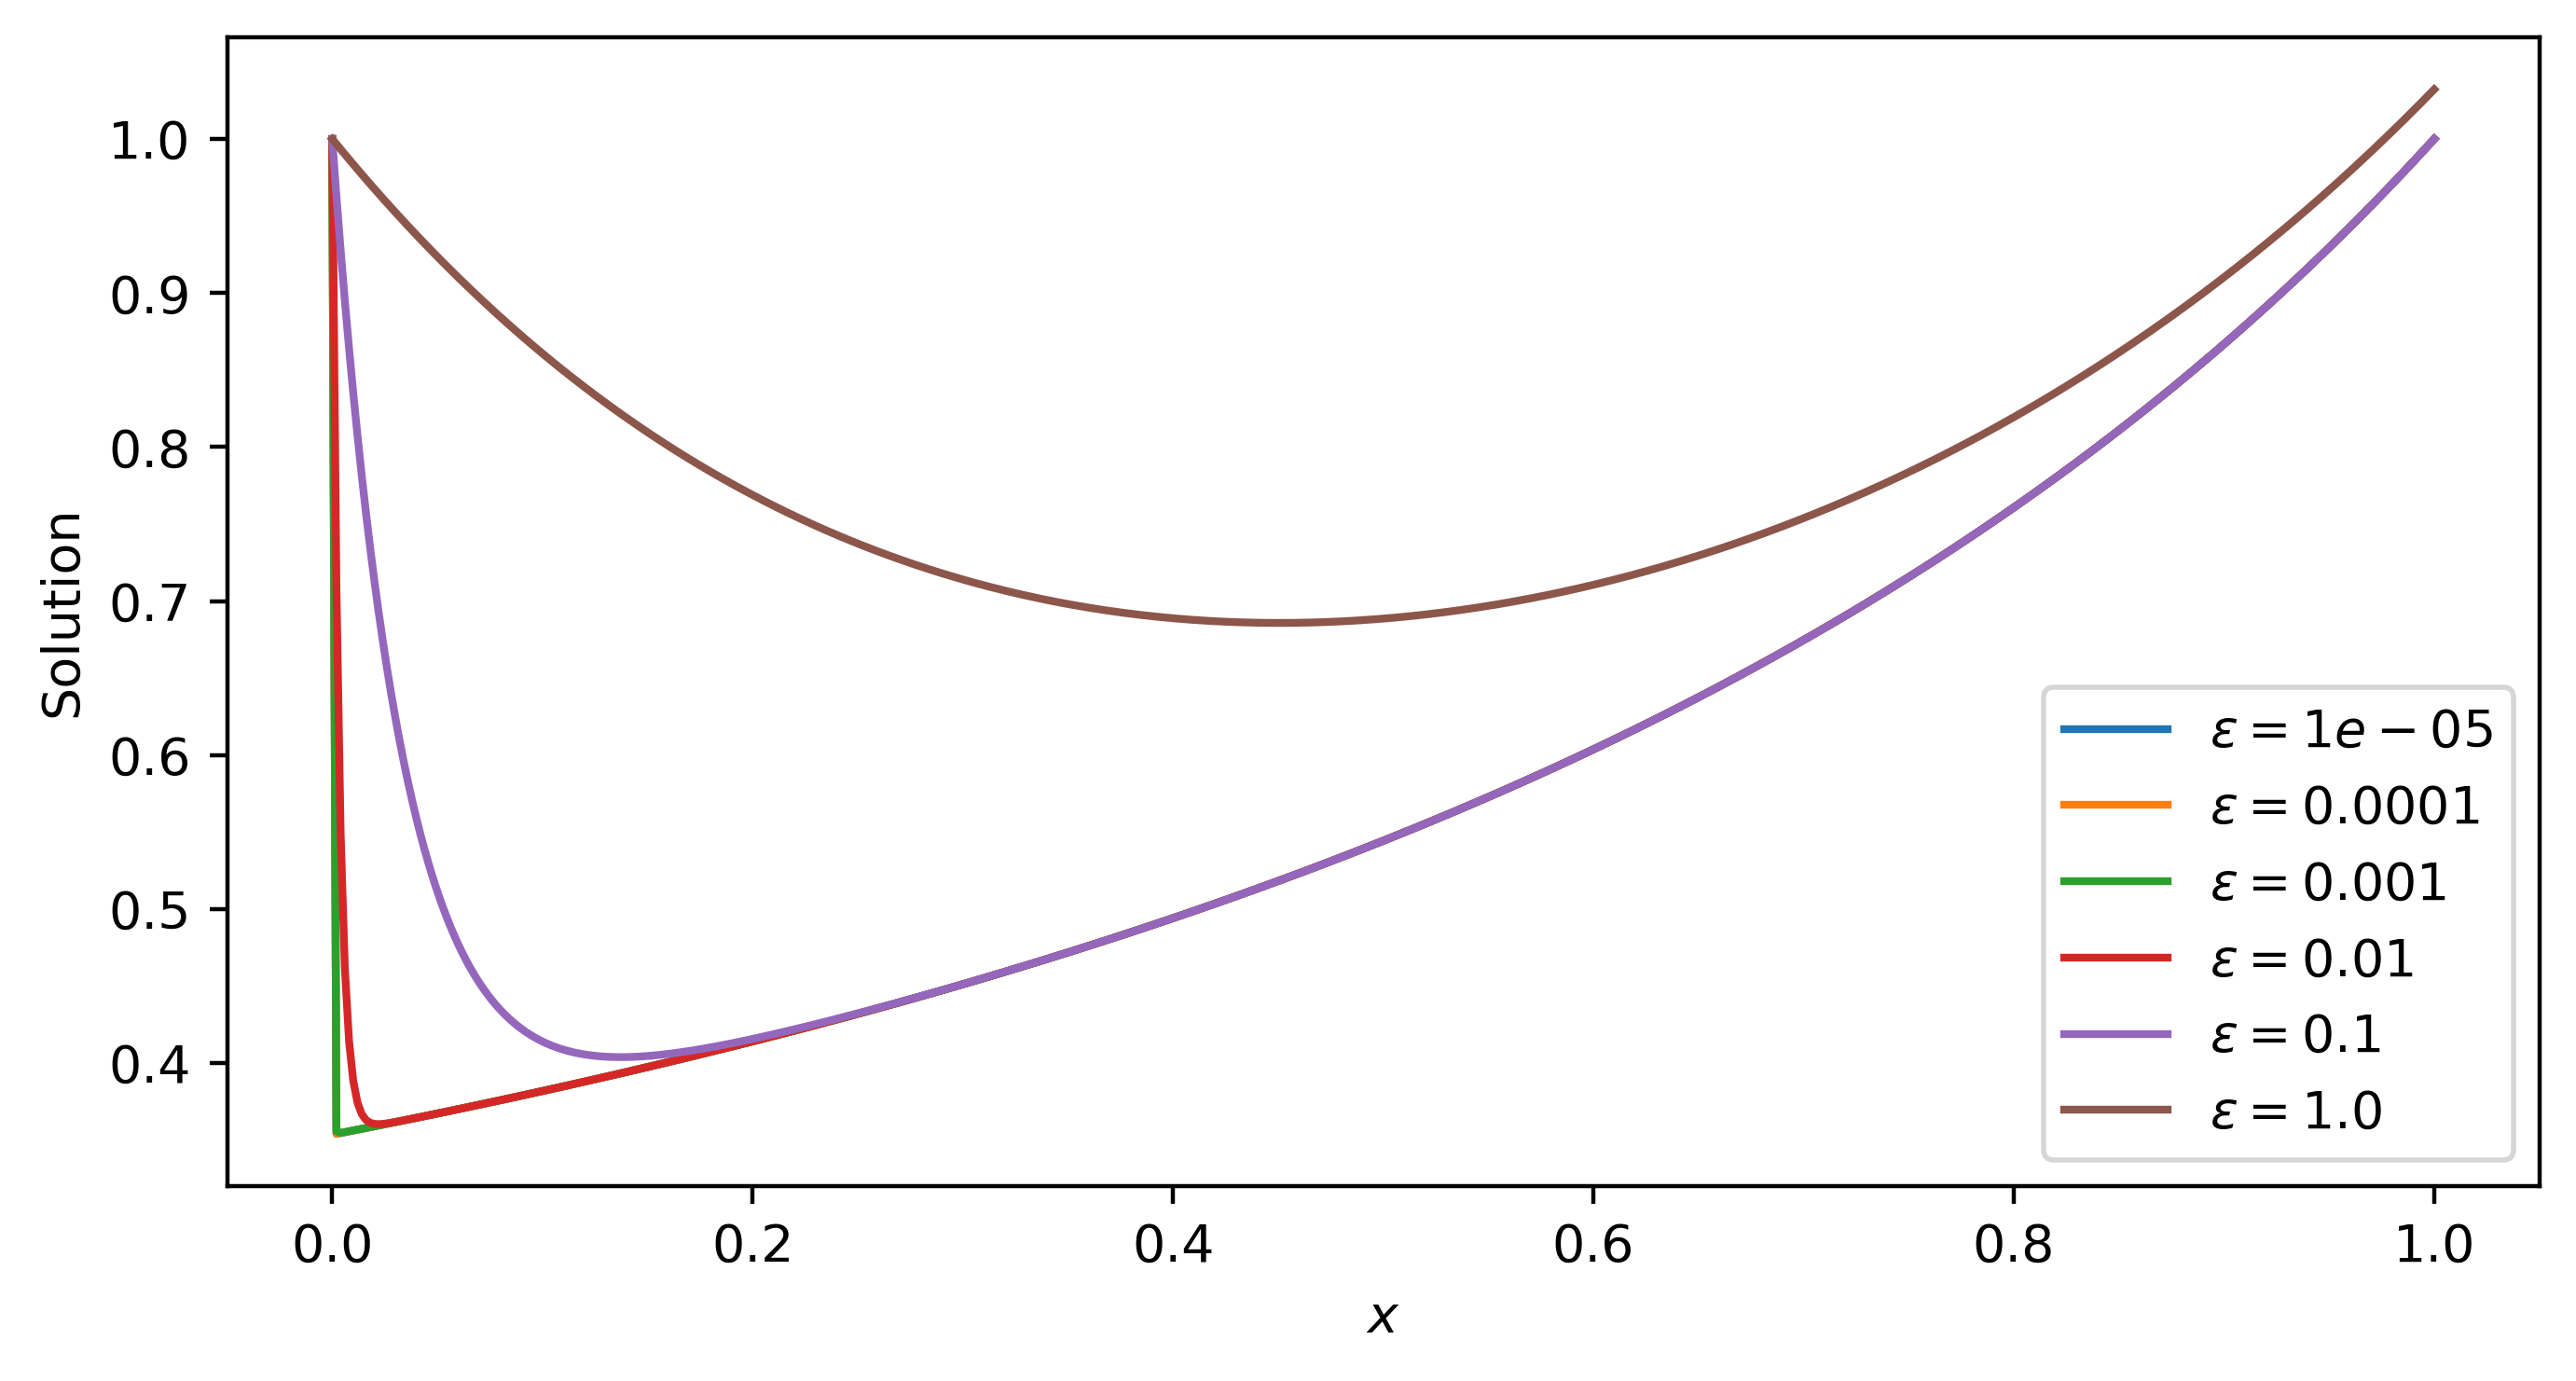

Python code for this plot:
# -*- coding: utf-8 -*-
"""
Created on Mon Aug  7 15:12:22 2023

@author: ryanw
"""

import numpy as np
from scipy.integrate import odeint
import matplotlib.pyplot as plt
    
def solution(x, eps):
    return 1 + (1 - 2**(-3/2)) * (np.exp(-3 * x / eps) - 1) + (2 - x)**(-3/2) - 2**(-3/2)

# y0 = [0, 1]

xs = np.linspace(0, 1, 500)
# ys = odeint(func, y0, xs)

eps = np.logspace(-5, 0, 6)

fig, ax = plt.subplots(figsize=(8, 4))
for ep in eps:
    ax.plot(xs, solution(xs, ep), label=f"$\epsilon = {ep}$")
ax.set_xlabel("$x$")
ax.set_ylabel("Solution")
ax.legend()
# ax.set_yscale('log')
# ax.set_xscale('log')

fig.savefig("Q7.png", dpi=400, bbox_inches='tight')